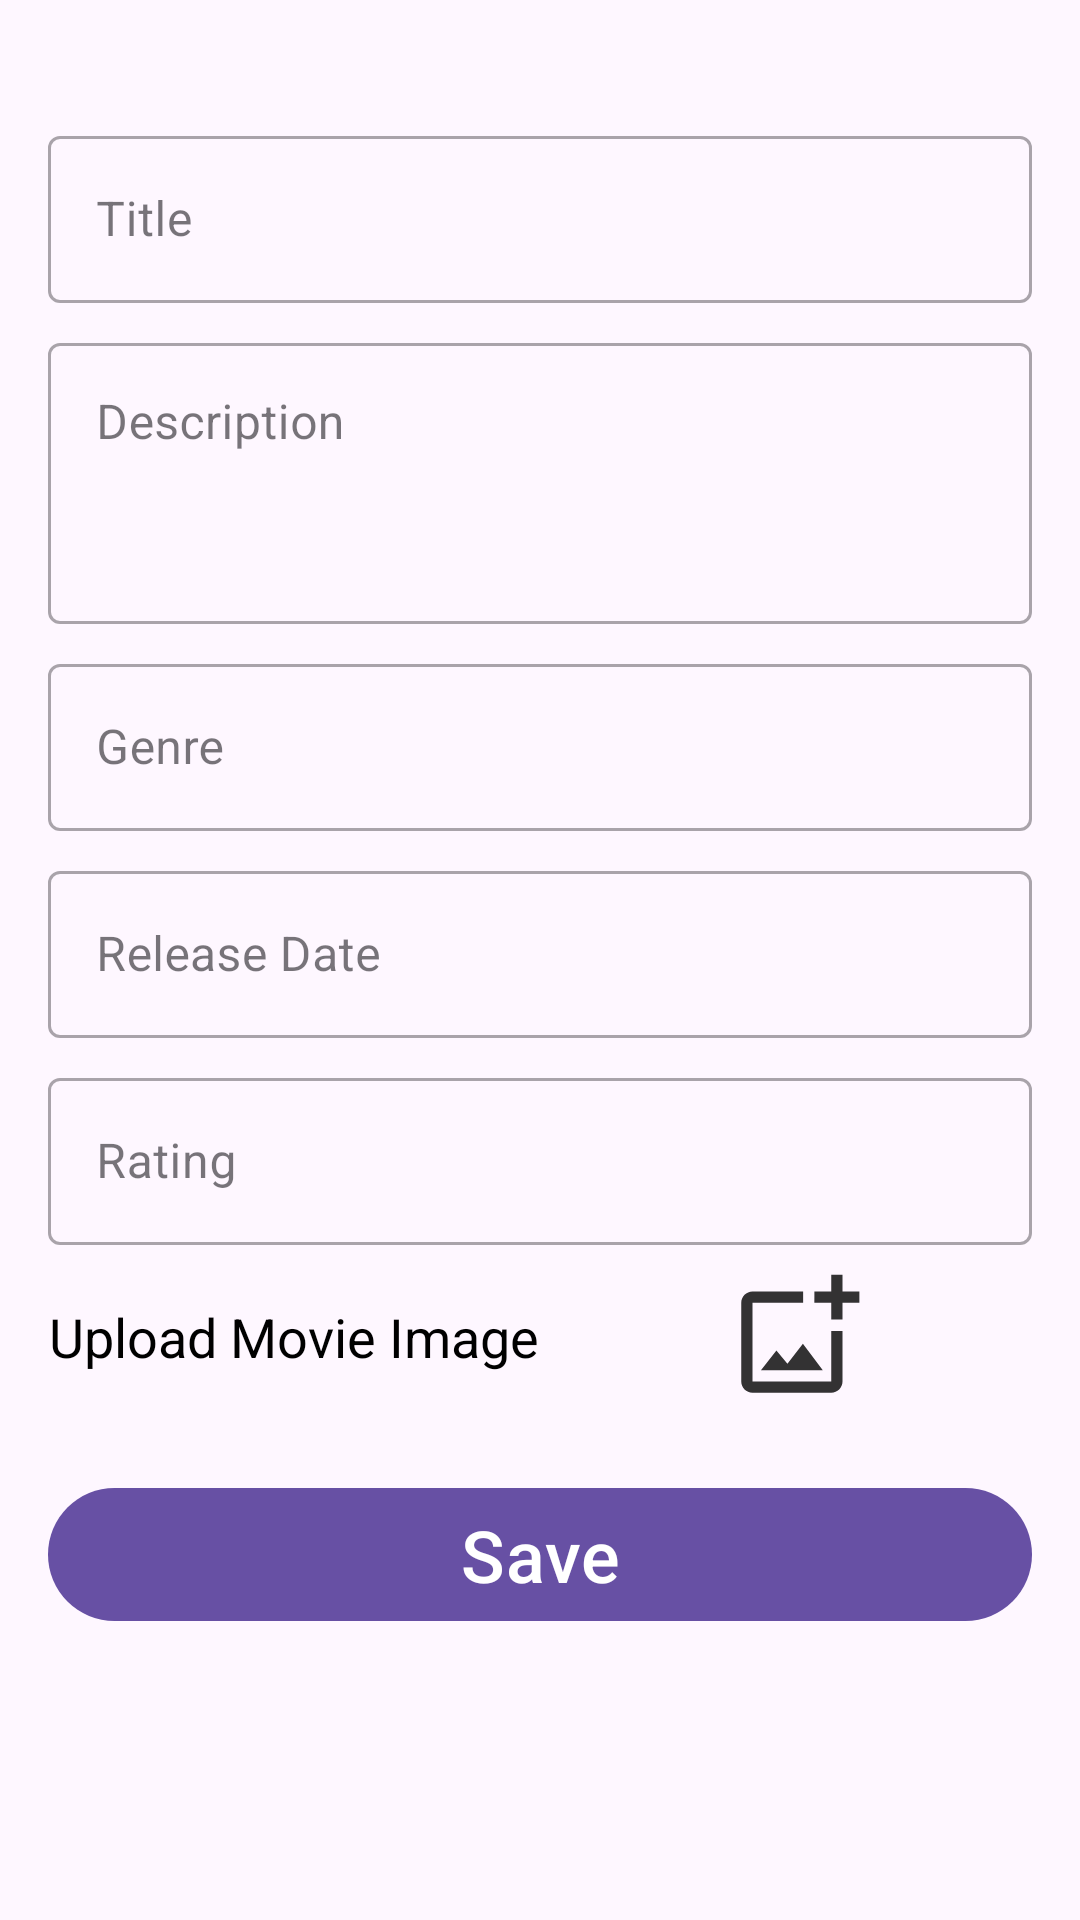

The Android layout XML behind this screen, and the referenced resources:
<!-- AndroidManifest.xml: application theme Theme.MoviePedia -->
<!-- res/layout/fragment_add_item.xml -->
<?xml version="1.0" encoding="utf-8"?>
<ScrollView xmlns:android="http://schemas.android.com/apk/res/android"
    xmlns:tools="http://schemas.android.com/tools"
    android:layout_width="match_parent"
    android:layout_height="match_parent"
    xmlns:app="http://schemas.android.com/apk/res-auto"
    android:fillViewport="true"
    tools:context=".view.AddItemFragment">

    <androidx.constraintlayout.widget.ConstraintLayout
        android:layout_width="match_parent"
        android:layout_height="wrap_content">


        <androidx.appcompat.widget.LinearLayoutCompat
            android:layout_width="match_parent"
            android:layout_height="wrap_content"
            android:orientation="vertical"
            app:layout_constraintStart_toStartOf="parent"
            app:layout_constraintEnd_toEndOf="parent"
            app:layout_constraintTop_toTopOf="parent"
            android:layout_marginTop="16dp"
            android:padding="16dp"
            android:gravity="center"
            >










            <com.google.android.material.textfield.TextInputLayout
                android:layout_width="match_parent"
                android:layout_height="wrap_content"
                android:hint="@string/title"
                style="@style/Widget.MaterialComponents.TextInputLayout.OutlinedBox"
                android:layout_marginTop="8dp">

                <com.google.android.material.textfield.TextInputEditText
                    android:id="@+id/title_edit_text"
                    android:layout_width="match_parent"
                    android:layout_height="wrap_content"
                    android:inputType="text" />

            </com.google.android.material.textfield.TextInputLayout>
            <com.google.android.material.textfield.TextInputLayout
                android:layout_width="match_parent"
                android:layout_height="wrap_content"
                android:hint="@string/description"
                style="@style/Widget.MaterialComponents.TextInputLayout.OutlinedBox"
                android:layout_marginTop="8dp">

                <com.google.android.material.textfield.TextInputEditText
                    android:id="@+id/description_edit_text"
                    android:layout_width="match_parent"
                    android:layout_height="wrap_content"
                    android:inputType="textMultiLine"
                    android:gravity="start"
                    android:lines="3"
                    android:maxLines="5" />

            </com.google.android.material.textfield.TextInputLayout>
            <com.google.android.material.textfield.TextInputLayout
                android:layout_width="match_parent"
                android:layout_height="wrap_content"
                android:hint="@string/genre"
                style="@style/Widget.MaterialComponents.TextInputLayout.OutlinedBox"
                android:layout_marginTop="8dp">

                <com.google.android.material.textfield.TextInputEditText
                    android:id="@+id/genre_edit_text"
                    android:layout_width="match_parent"
                    android:layout_height="wrap_content"
                    android:inputType="text" />

            </com.google.android.material.textfield.TextInputLayout>
            <com.google.android.material.textfield.TextInputLayout
                android:layout_width="match_parent"
                android:layout_height="wrap_content"
                android:hint="@string/release_date"
                style="@style/Widget.MaterialComponents.TextInputLayout.OutlinedBox"
                android:layout_marginTop="8dp">

                <com.google.android.material.textfield.TextInputEditText
                    android:id="@+id/release_date_edit_text"
                    android:layout_width="match_parent"
                    android:layout_height="wrap_content"
                    android:focusableInTouchMode="false"
                    android:focusable="false"
                    android:inputType="text" />

            </com.google.android.material.textfield.TextInputLayout>
            <com.google.android.material.textfield.TextInputLayout
                android:layout_width="match_parent"
                android:layout_height="wrap_content"
                android:hint="@string/rating"
                style="@style/Widget.MaterialComponents.TextInputLayout.OutlinedBox"
                android:layout_marginTop="8dp">

                <com.google.android.material.textfield.TextInputEditText
                    android:id="@+id/rating_edit_text"
                    android:layout_width="match_parent"
                    android:layout_height="wrap_content"
                    android:inputType="numberDecimal" />

            </com.google.android.material.textfield.TextInputLayout>
            <androidx.appcompat.widget.LinearLayoutCompat
                android:layout_width="match_parent"
                android:layout_height="wrap_content"
                android:layout_marginTop="8dp"
                android:gravity="center_vertical"
                android:orientation="horizontal">

                <com.google.android.material.textview.MaterialTextView
                    android:layout_width="wrap_content"
                    android:layout_height="wrap_content"
                    android:text="@string/upload_movie_image_text"
                    android:id="@+id/upload_movie_image_heading"
                    android:gravity="center"
                    android:textColor="@color/black"
                    android:textSize="18sp" />

                <androidx.appcompat.widget.AppCompatImageView
                    android:id="@+id/upload_movie_image_btn"
                    android:layout_width="0dp"
                    android:layout_height="45dp"
                    android:layout_weight="1"
                    android:layout_marginStart="8dp"
                    android:src="@drawable/ic_add_photo"
                    />

                <androidx.appcompat.widget.AppCompatImageView
                    android:layout_width="wrap_content"
                    android:layout_height="105dp"
                    android:scaleType="fitXY"
                    android:adjustViewBounds="true"
                    android:id="@+id/movie_selected_image"
                    android:src="@drawable/moviepedia"
                    android:visibility="gone"
                    />

            </androidx.appcompat.widget.LinearLayoutCompat>
            <com.google.android.material.button.MaterialButton
                android:layout_width="match_parent"
                android:layout_height="wrap_content"
                android:layout_marginTop="24dp"
                android:text="@string/save"
                android:textSize="24sp"
                android:id="@+id/save_btn"
                />
        </androidx.appcompat.widget.LinearLayoutCompat>


    </androidx.constraintlayout.widget.ConstraintLayout>

</ScrollView>
<!-- resources referenced by this layout -->
<resources>
  <!-- drawable ic_add_photo (drawable-anydpi) -->
  <vector xmlns:android="http://schemas.android.com/apk/res/android"
      android:width="24dp"
      android:height="24dp"
      android:viewportWidth="24"
      android:viewportHeight="24"
      android:tint="#000000"
      android:alpha="0.8">
    <path
        android:fillColor="@android:color/white"
        android:pathData="M18,20L4,20L4,6h9L13,4L4,4c-1.1,0 -2,0.9 -2,2v14c0,1.1 0.9,2 2,2h14c1.1,0 2,-0.9 2,-2v-9h-2v9zM10.21,16.83l-1.96,-2.36L5.5,18h11l-3.54,-4.71zM20,4L20,1h-2v3h-3c0.01,0.01 0,2 0,2h3v2.99c0.01,0.01 2,0 2,0L20,6h3L23,4h-3z"/>
  </vector>
  <!-- drawable moviepedia: jpeg bitmap (drawable, 47985 bytes) -->
  <string name="add_new_movie_item">Add New Movie Item</string>
  <string name="description">Description</string>
  <string name="genre">Genre</string>
  <string name="rating">Rating</string>
  <string name="release_date">Release Date</string>
  <string name="save">Save</string>
  <string name="title">Title</string>
  <string name="upload_movie_image_text">Upload Movie Image</string>
  <style name="Theme.MoviePedia" parent="Base.Theme.MoviePedia" />
  <style name="Base.Theme.MoviePedia" parent="Theme.Material3.DayNight.NoActionBar">
          
          
          <item name="android:actionMenuTextColor">@color/white</item>
      </style>
  <!-- not gathered from this repository: default colours our renderer supplied (Android Studio template values) -->
  <color name="black">#FF000000</color>
  <color name="white">#FFFFFFFF</color>
</resources>
